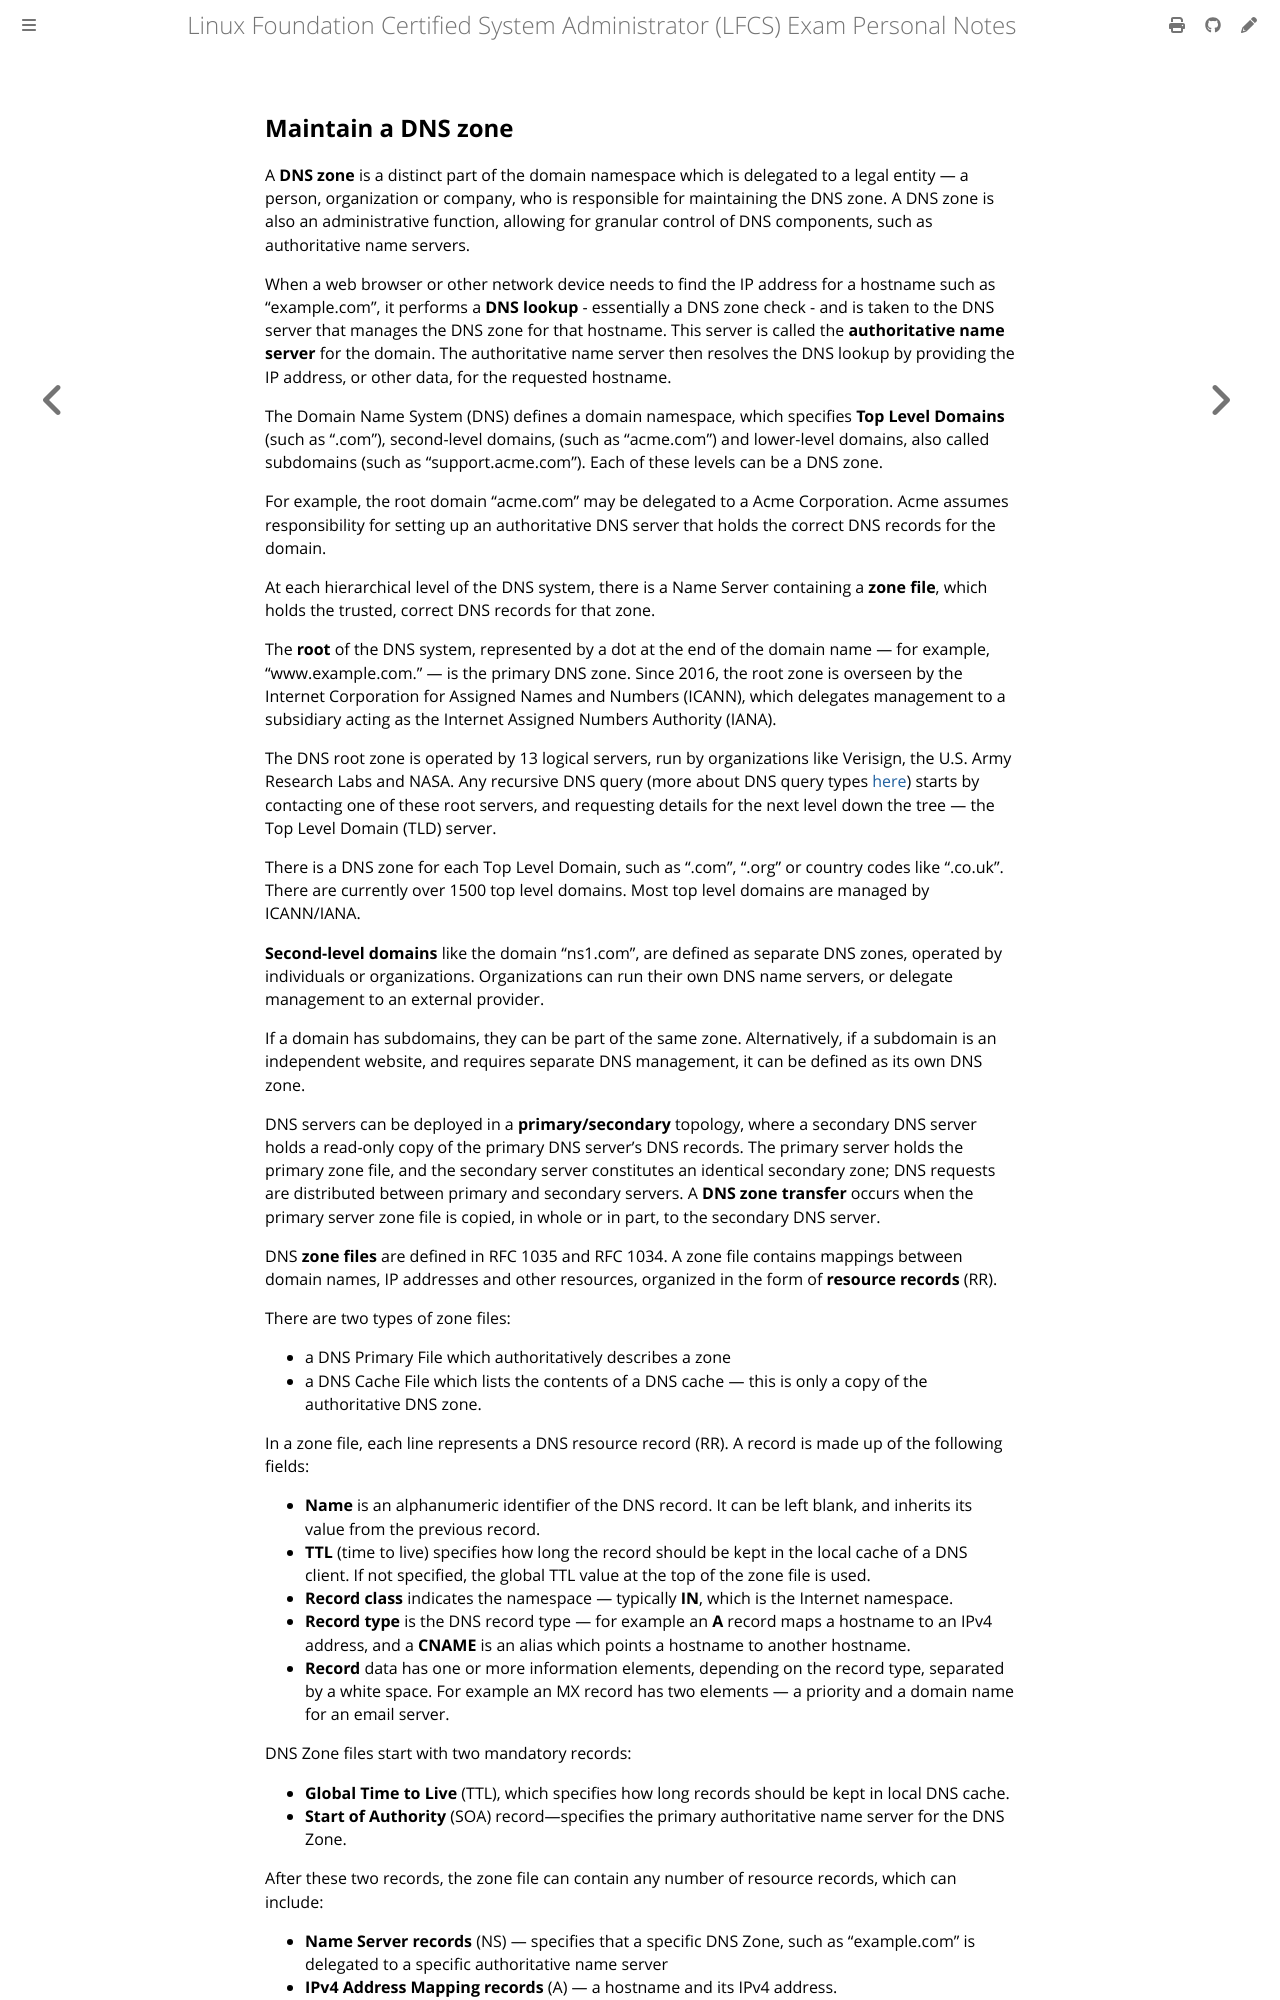

repository: giulianopz/lfcs · page: 5-service-configuration/b.html · generator: mdbook

## Maintain a DNS zone

A **DNS zone** is a distinct part of the domain namespace which is delegated to a legal entity — a person, organization or company, who is responsible for maintaining the DNS zone. A DNS zone is also an administrative function, allowing for granular control of DNS components, such as authoritative name servers.

When a web browser or other network device needs to find the IP address for a hostname such as “example.com”, it performs a **DNS lookup** - essentially a DNS zone check - and is taken to the DNS server that manages the DNS zone for that hostname. This server is called the **authoritative name server** for the domain. The authoritative name server then resolves the DNS lookup by providing the IP address, or other data, for the requested hostname.

The Domain Name System (DNS) defines a domain namespace, which specifies **Top Level Domains** (such as “.com”), second-level domains, (such as “acme.com”) and lower-level domains, also called subdomains (such as “support.acme.com”). Each of these levels can be a DNS zone.

For example, the root domain “acme.com” may be delegated to a Acme Corporation. Acme assumes responsibility for setting up an authoritative DNS server that holds the correct DNS records for the domain.

At each hierarchical level of the DNS system, there is a Name Server containing a **zone file**, which holds the trusted, correct DNS records for that zone.

The **root** of the DNS system, represented by a dot at the end of the domain name — for example, "www.example.com." — is the primary DNS zone. Since 2016, the root zone is overseen by the Internet Corporation for Assigned Names and Numbers (ICANN), which delegates management to a subsidiary acting as the Internet Assigned Numbers Authority (IANA).

The DNS root zone is operated by 13 logical servers, run by organizations like Verisign, the U.S. Army Research Labs and NASA. Any recursive DNS query (more about DNS query types [here](../7-bonus-miscellanea/p.md)) starts by contacting one of these root servers, and requesting details for the next level down the tree — the Top Level Domain (TLD) server.

There is a DNS zone for each Top Level Domain, such as “.com”, “.org” or country codes like “.co.uk”. There are currently over 1500 top level domains. Most top level domains are managed by ICANN/IANA.

**Second-level domains** like the domain “ns1.com”, are defined as separate DNS zones, operated by individuals or organizations. Organizations can run their own DNS name servers, or delegate management to an external provider.

If a domain has subdomains, they can be part of the same zone. Alternatively, if a subdomain is an independent website, and requires separate DNS management, it can be defined as its own DNS zone.

DNS servers can be deployed in a **primary/secondary** topology, where a secondary DNS server holds a read-only copy of the primary DNS server's DNS records. The primary server holds the primary zone file, and the secondary server constitutes an identical secondary zone; DNS requests are distributed between primary and secondary servers. A **DNS zone transfer** occurs when the primary server zone file is copied, in whole or in part, to the secondary DNS server.

DNS **zone files** are defined in RFC 1035 and RFC 1034. A zone file contains mappings between domain names, IP addresses and other resources, organized in the form of **resource records** (RR).

There are two types of zone files:

- a DNS Primary File which authoritatively describes a zone
- a DNS Cache File which lists the contents of a DNS cache — this is only a copy of the authoritative DNS zone.

In a zone file, each line represents a DNS resource record (RR). A record is made up of the following fields:
